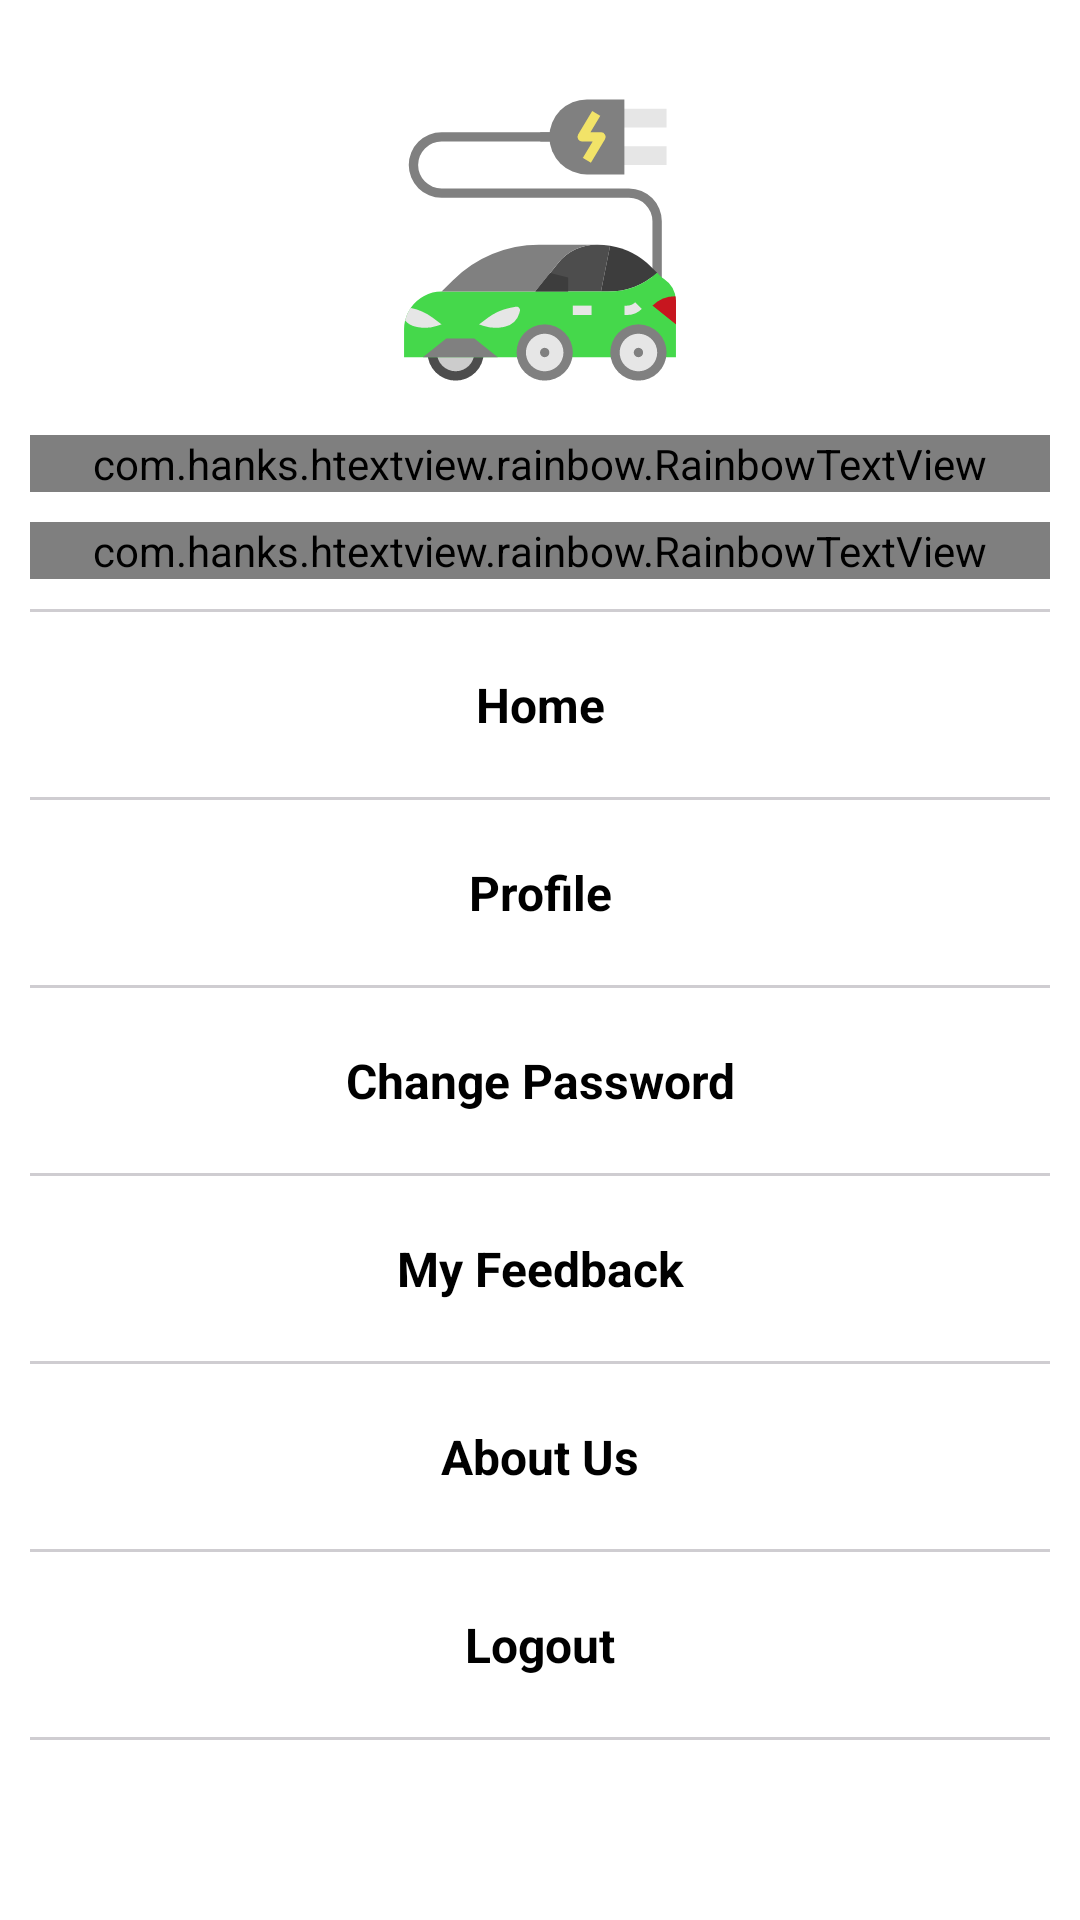

Android layout source for this screen:
<!-- AndroidManifest.xml: application theme Theme.Bunk -->
<!-- res/layout/side_draw_layout.xml -->
<?xml version="1.0" encoding="utf-8"?>
<LinearLayout xmlns:android="http://schemas.android.com/apk/res/android"
    android:layout_width="match_parent"
    android:layout_height="match_parent"
    android:orientation="vertical">


    <androidx.core.widget.NestedScrollView
        android:layout_width="match_parent"
        android:layout_height="wrap_content">

        <LinearLayout
            android:layout_width="match_parent"
            android:layout_height="wrap_content"
            android:paddingTop="10dp"
            android:layout_margin="10dp"
            android:orientation="vertical">

            <ImageView
                android:layout_width="100dp"
                android:layout_height="100dp"

                android:layout_gravity="center"
                android:layout_margin="10dp"
                android:src="@drawable/ic_electric_car"
                android:visibility="visible" />

            <com.hanks.htextview.rainbow.RainbowTextView
                android:id="@+id/tv_name"
                style="@style/Heading"
                android:textColor="@color/appcolor"
                android:layout_width="match_parent"
                android:layout_height="wrap_content"
                android:layout_marginVertical="5dp"
                android:gravity="center"
                android:text="@string/User"
                android:textSize="18dp"
                android:textStyle="bold"
                android:visibility="visible" />

            <com.hanks.htextview.rainbow.RainbowTextView
                android:id="@+id/tv_email"
                style="@style/Heading"
                android:textColor="@color/appcolor"
                android:layout_width="match_parent"
                android:layout_height="wrap_content"
                android:layout_marginVertical="5dp"
                android:gravity="center"
                android:text="@string/User"
                android:textSize="16dp"
                android:textStyle="bold"
                android:visibility="visible" />



            <View
                android:layout_width="match_parent"
                android:layout_height="1dp"
                android:layout_marginVertical="5dp"
                android:background="@color/grey" />


            <TextView
                android:id="@+id/tv_home"
                style="@style/Heading"
                android:layout_width="match_parent"
                android:layout_height="wrap_content"
                android:layout_margin="5dp"
                android:gravity="center"
                android:padding="10dp"
                android:text="@string/home1" />

            <View
                android:layout_width="match_parent"
                android:layout_height="1dp"
                android:layout_marginVertical="5dp"
                android:background="@color/grey" />


            <TextView
                android:id="@+id/tv_profile"
                style="@style/Heading"
                android:layout_width="match_parent"
                android:layout_height="wrap_content"
                android:layout_margin="5dp"
                android:gravity="center"
                android:padding="10dp"
                android:text="@string/Profile" />

            <View
                android:layout_width="match_parent"
                android:layout_height="1dp"
                android:layout_marginVertical="5dp"
                android:background="@color/grey" />

            <TextView
                android:id="@+id/tv_changeAuth"
                style="@style/Heading"
                android:layout_width="match_parent"
                android:layout_height="wrap_content"
                android:layout_margin="5dp"
                android:gravity="center"
                android:padding="10dp"
                android:text="@string/change_authorization" />

            <View
                android:layout_width="match_parent"
                android:layout_height="1dp"
                android:layout_marginVertical="5dp"
                android:background="@color/grey" />

            <LinearLayout

                android:id="@+id/tv_myFeedbacks"
                android:layout_width="match_parent"
                android:layout_height="wrap_content"
                android:orientation="vertical">


                <TextView
                    style="@style/Heading"
                    android:layout_width="match_parent"
                    android:layout_height="wrap_content"
                    android:layout_margin="5dp"
                    android:gravity="center"
                    android:padding="10dp"
                    android:text="@string/my_feedback" />

                <View
                    android:layout_width="match_parent"
                    android:layout_height="1dp"
                    android:layout_marginVertical="5dp"
                    android:background="@color/grey" />

            </LinearLayout>

            <TextView
                android:id="@+id/tv_aboutUs"
                style="@style/Heading"
                android:layout_width="match_parent"
                android:layout_height="wrap_content"
                android:layout_margin="5dp"
                android:gravity="center"
                android:padding="10dp"
                android:text="@string/About" />

            <View
                android:layout_width="match_parent"
                android:layout_height="1dp"
                android:layout_marginVertical="5dp"
                android:background="@color/grey" />

            <TextView
                android:id="@+id/tv_help"
                style="@style/Heading"
                android:layout_width="match_parent"
                android:layout_height="wrap_content"
                android:layout_margin="5dp"
                android:gravity="center"
                android:padding="10dp"
                android:text="@string/help"
                android:visibility="gone" />

            <View
                android:layout_width="match_parent"
                android:layout_height="1dp"
                android:layout_marginVertical="5dp"
                android:background="@color/grey"
                android:visibility="gone" />

            <TextView
                android:id="@+id/tv_logout"
                style="@style/Heading"
                android:layout_width="match_parent"
                android:layout_height="wrap_content"
                android:layout_margin="5dp"
                android:gravity="center"
                android:padding="10dp"
                android:text="@string/Logout" />

            <View
                android:layout_width="match_parent"
                android:layout_height="1dp"
                android:layout_marginVertical="5dp"
                android:background="@color/grey" />
        </LinearLayout>
    </androidx.core.widget.NestedScrollView>
</LinearLayout>
<!-- resources referenced by this layout -->
<resources>
  <color name="appcolor">#45D84B</color>
  <color name="grey">#CFCDD1</color>
  <!-- drawable ic_electric_car: vector/xml drawable (drawable, 4402 chars, omitted) -->
  <string name="About">About Us</string>
  <string name="Logout">Logout</string>
  <string name="Profile">Profile</string>
  <string name="User">User</string>
  <string name="change_authorization">Change Password</string>
  <string name="help">Help</string>
  <string name="home1">Home</string>
  <string name="my_feedback">My Feedback</string>
  <style name="Heading" parent="TextAppearance.AppCompat">
          <item name="android:textStyle">bold</item>
          <item name="android:animation">@anim/text_animation</item>
          <item name="android:textSize">16sp</item>
          <item name="android:textColor">@color/black</item>
      </style>
  <style name="Theme.Bunk" parent="Theme.MaterialComponents.DayNight.NoActionBar">
          
          <item name="colorPrimary">@color/purple_500</item>
          <item name="colorPrimaryVariant">@color/purple_700</item>
          <item name="colorOnPrimary">#FFFFFF</item>
          
          <item name="colorSecondary">@color/teal_200</item>
          <item name="colorSecondaryVariant">@color/teal_700</item>
          <item name="colorOnSecondary">@color/black</item>
          
          <item name="android:statusBarColor" tools:targetApi="l">?attr/colorPrimaryVariant</item>
          
          <item name="backgroundColor">#E2E1E3</item>
      </style>
  <color name="black">#FF000000</color>
  <color name="purple_500">#FF6200EE</color>
  <color name="purple_700">#FF3700B3</color>
  <color name="teal_200">#45D84B</color>
  <color name="teal_700">#45D84B</color>
</resources>
